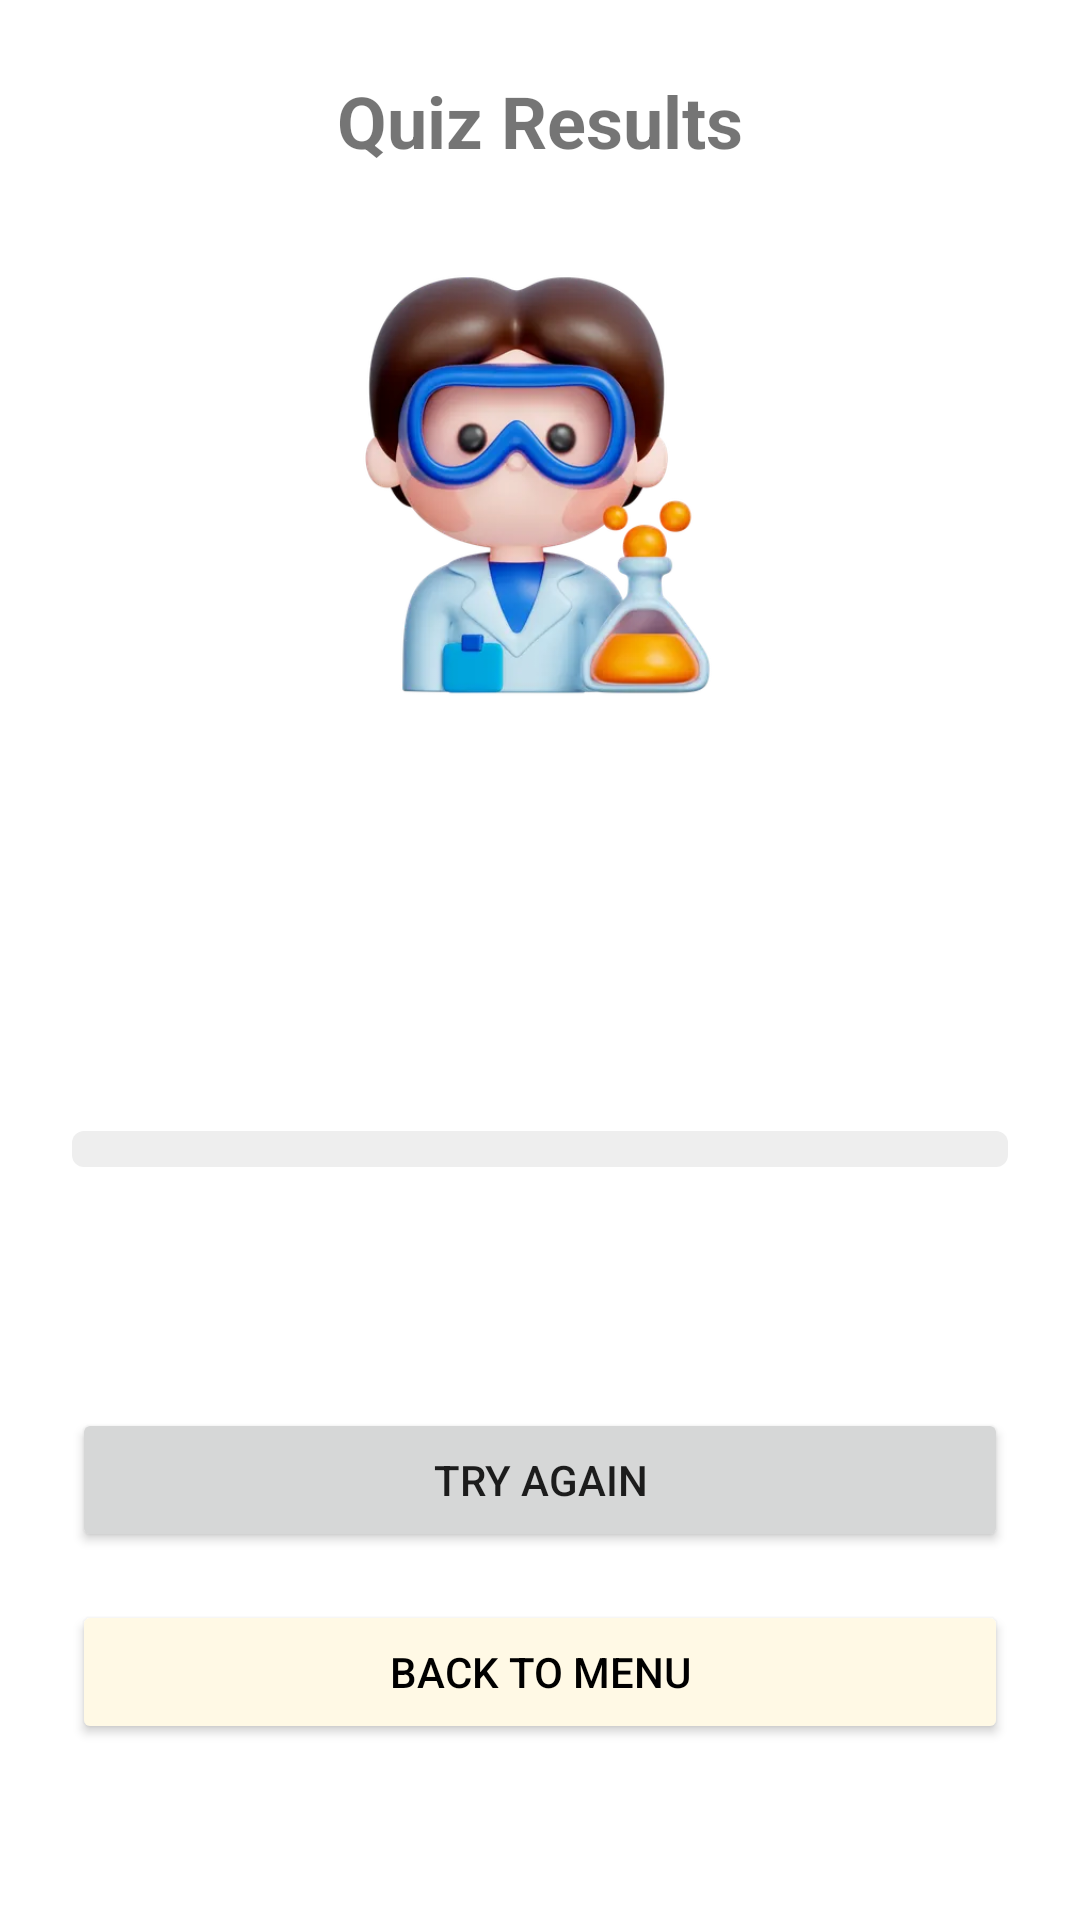

Here is an Android app screen rendered from its layout file. Give the layout XML and the strings, colors and styles it references.
<!-- AndroidManifest.xml: application theme Theme.ChemStart -->
<!-- res/layout/activity_result.xml -->
<?xml version="1.0" encoding="utf-8"?>
<LinearLayout xmlns:android="http://schemas.android.com/apk/res/android"
    xmlns:app="http://schemas.android.com/apk/res-auto"
    xmlns:tools="http://schemas.android.com/tools"
    android:layout_width="match_parent"
    android:layout_height="match_parent"
    android:orientation="vertical"
    android:padding="24dp"
    android:gravity="center_horizontal"
    android:background="@color/white">

    <TextView
        android:id="@+id/tvTitle"
        android:layout_width="wrap_content"
        android:layout_height="wrap_content"
        android:text="Quiz Results"
        android:textSize="24sp"
        android:textStyle="bold"
        android:layout_marginBottom="24dp"/>

    <ImageView
        android:id="@+id/ivResult"
        android:layout_width="160dp"
        android:layout_height="160dp"
        android:layout_marginBottom="24dp"
        android:src="@drawable/victory"/>

    <TextView
        android:id="@+id/tvScore"
        android:layout_width="wrap_content"
        android:layout_height="wrap_content"
        android:textSize="36sp"
        android:textStyle="bold"
        android:textColor="@color/black"
        android:layout_marginBottom="8dp"/>

    <TextView
        android:id="@+id/tvPercentage"
        android:layout_width="wrap_content"
        android:layout_height="wrap_content"
        android:textSize="24sp"
        android:layout_marginBottom="24dp"/>

    <ProgressBar
        android:id="@+id/progressBar"
        style="?android:attr/progressBarStyleHorizontal"
        android:layout_width="match_parent"
        android:layout_height="12dp"
        android:layout_marginBottom="24dp"
        android:progressDrawable="@drawable/progress_bar_result"/>

    <TextView
        android:id="@+id/tvMessage"
        android:layout_width="match_parent"
        android:layout_height="wrap_content"
        android:textSize="18sp"
        android:textColor="@color/black"
        android:gravity="center"
        android:layout_marginBottom="32dp"/>

    <Button
        android:id="@+id/btnRestart"
        android:layout_width="match_parent"
        android:layout_height="wrap_content"
        android:text="Try Again"
        android:layout_marginBottom="16dp"/>

    <Button
        android:id="@+id/btnMenu"
        android:layout_width="match_parent"
        android:layout_height="wrap_content"
        android:text="Back to Menu"
        android:textColor="@color/black"
        android:elevation="0dp"
        android:backgroundTint="@color/beige"/>
</LinearLayout>
<!-- resources referenced by this layout -->
<resources>
  <color name="beige">#FFF9E5</color>
  <color name="black">#FF000000</color>
  <color name="white">#FFFFFFFF</color>
  <!-- drawable progress_bar_result (drawable) -->
  <layer-list xmlns:android="http://schemas.android.com/apk/res/android">
      <item android:id="@android:id/background">
          <shape>
              <corners android:radius="4dp" />
              <solid android:color="@color/gray_200" />
          </shape>
      </item>
      <item android:id="@android:id/progress">
          <clip>
              <shape>
                  <corners android:radius="4dp" />
                  <solid android:color="@color/green_500" />
              </shape>
          </clip>
      </item>
  </layer-list>
  <!-- drawable victory: png bitmap (drawable, 20748 bytes) -->
  <style name="Theme.ChemStart" parent="Theme.MaterialComponents.DayNight.NoActionBar">
          
          <item name="colorPrimary">@color/purple_500</item>
          <item name="colorPrimaryVariant">@color/purple_700</item>
          <item name="colorOnPrimary">@color/white</item>
          
          <item name="colorSecondary">@color/teal_200</item>
          <item name="colorSecondaryVariant">@color/teal_700</item>
          <item name="colorOnSecondary">@color/black</item>
          
          <item name="android:statusBarColor">?attr/colorPrimaryVariant</item>
          
      </style>
  <color name="gray_200">#EEEEEE</color>
  <color name="green_500">#4CAF50</color>
  <color name="purple_500">#FF6200EE</color>
  <color name="purple_700">#FF3700B3</color>
  <color name="teal_200">#FF03DAC5</color>
  <color name="teal_700">#FF018786</color>
</resources>
